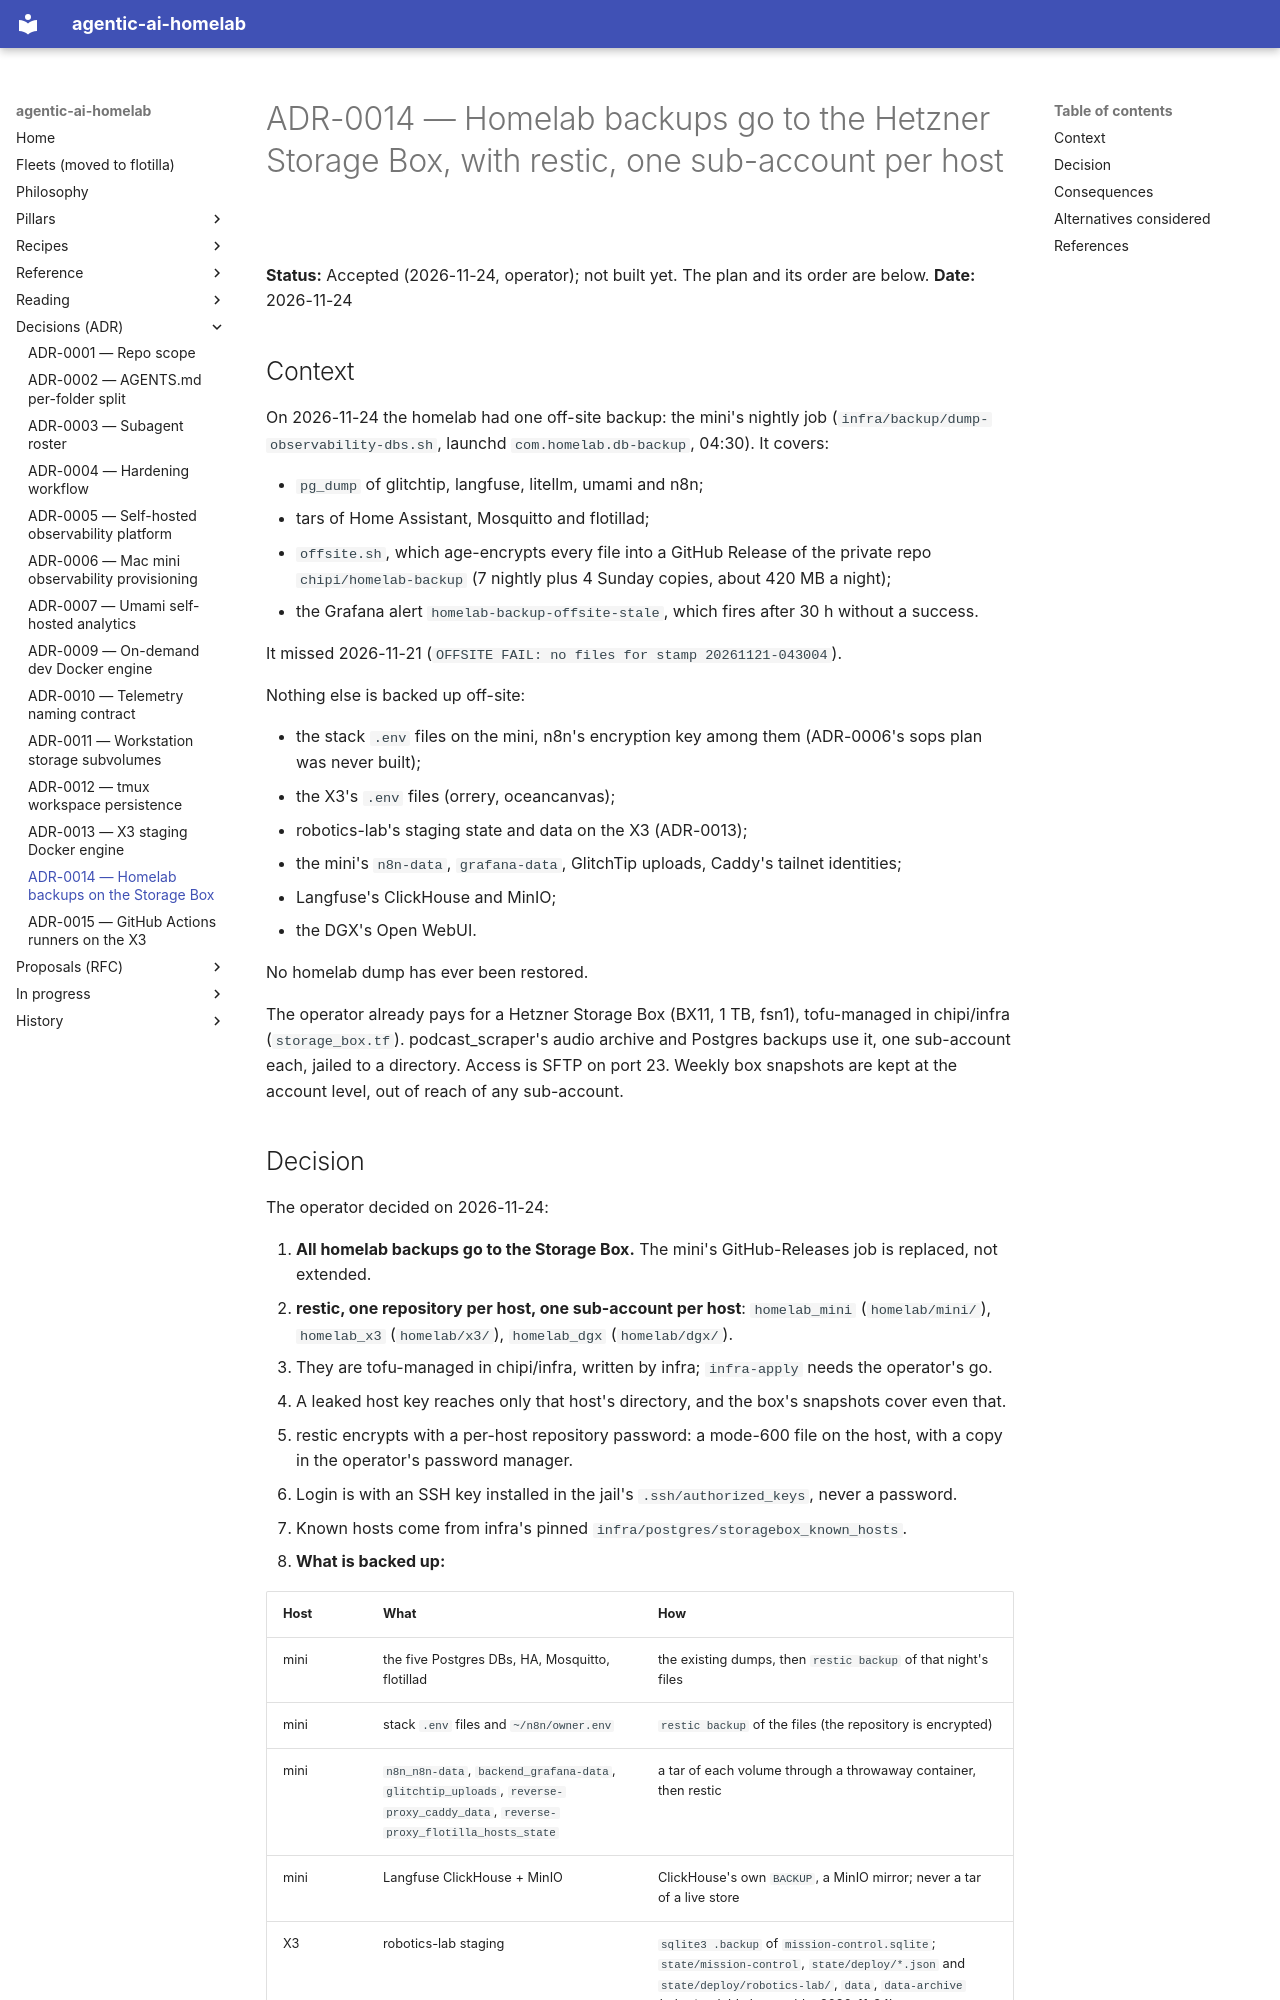

repository: chipi/agentic-ai-homelab · page: adr/ADR-0014-homelab-backups-storage-box/index.html · generator: mkdocs

# ADR-0014 — Homelab backups go to the Hetzner Storage Box, with restic, one sub-account per host

**Status:** Accepted (2026-11-24, operator); not built yet. The plan and its order are below.
**Date:** 2026-11-24

## Context

On 2026-11-24 the homelab had one off-site backup: the mini's nightly job
(`infra/backup/dump-observability-dbs.sh`, launchd `com.homelab.db-backup`, 04:30). It covers:

- `pg_dump` of glitchtip, langfuse, litellm, umami and n8n;
- tars of Home Assistant, Mosquitto and flotillad;
- `offsite.sh`, which age-encrypts every file into a GitHub Release of the private repo
  `chipi/homelab-backup` (7 nightly plus 4 Sunday copies, about 420 MB a night);
- the Grafana alert `homelab-backup-offsite-stale`, which fires after 30 h without a success.

It missed 2026-11-21 (`OFFSITE FAIL: no files for stamp 20261121-043004`).

Nothing else is backed up off-site:

- the stack `.env` files on the mini, n8n's encryption key among them (ADR-0006's sops plan was
  never built);
- the X3's `.env` files (orrery, oceancanvas);
- robotics-lab's staging state and data on the X3 (ADR-0013);
- the mini's `n8n-data`, `grafana-data`, GlitchTip uploads, Caddy's tailnet identities;
- Langfuse's ClickHouse and MinIO;
- the DGX's Open WebUI.

No homelab dump has ever been restored.

The operator already pays for a Hetzner Storage Box (BX11, 1 TB, fsn1), tofu-managed in chipi/infra
(`storage_box.tf`). podcast_scraper's audio archive and Postgres backups use it, one sub-account
each, jailed to a directory. Access is SFTP on port 23. Weekly box snapshots are kept at the
account level, out of reach of any sub-account.
